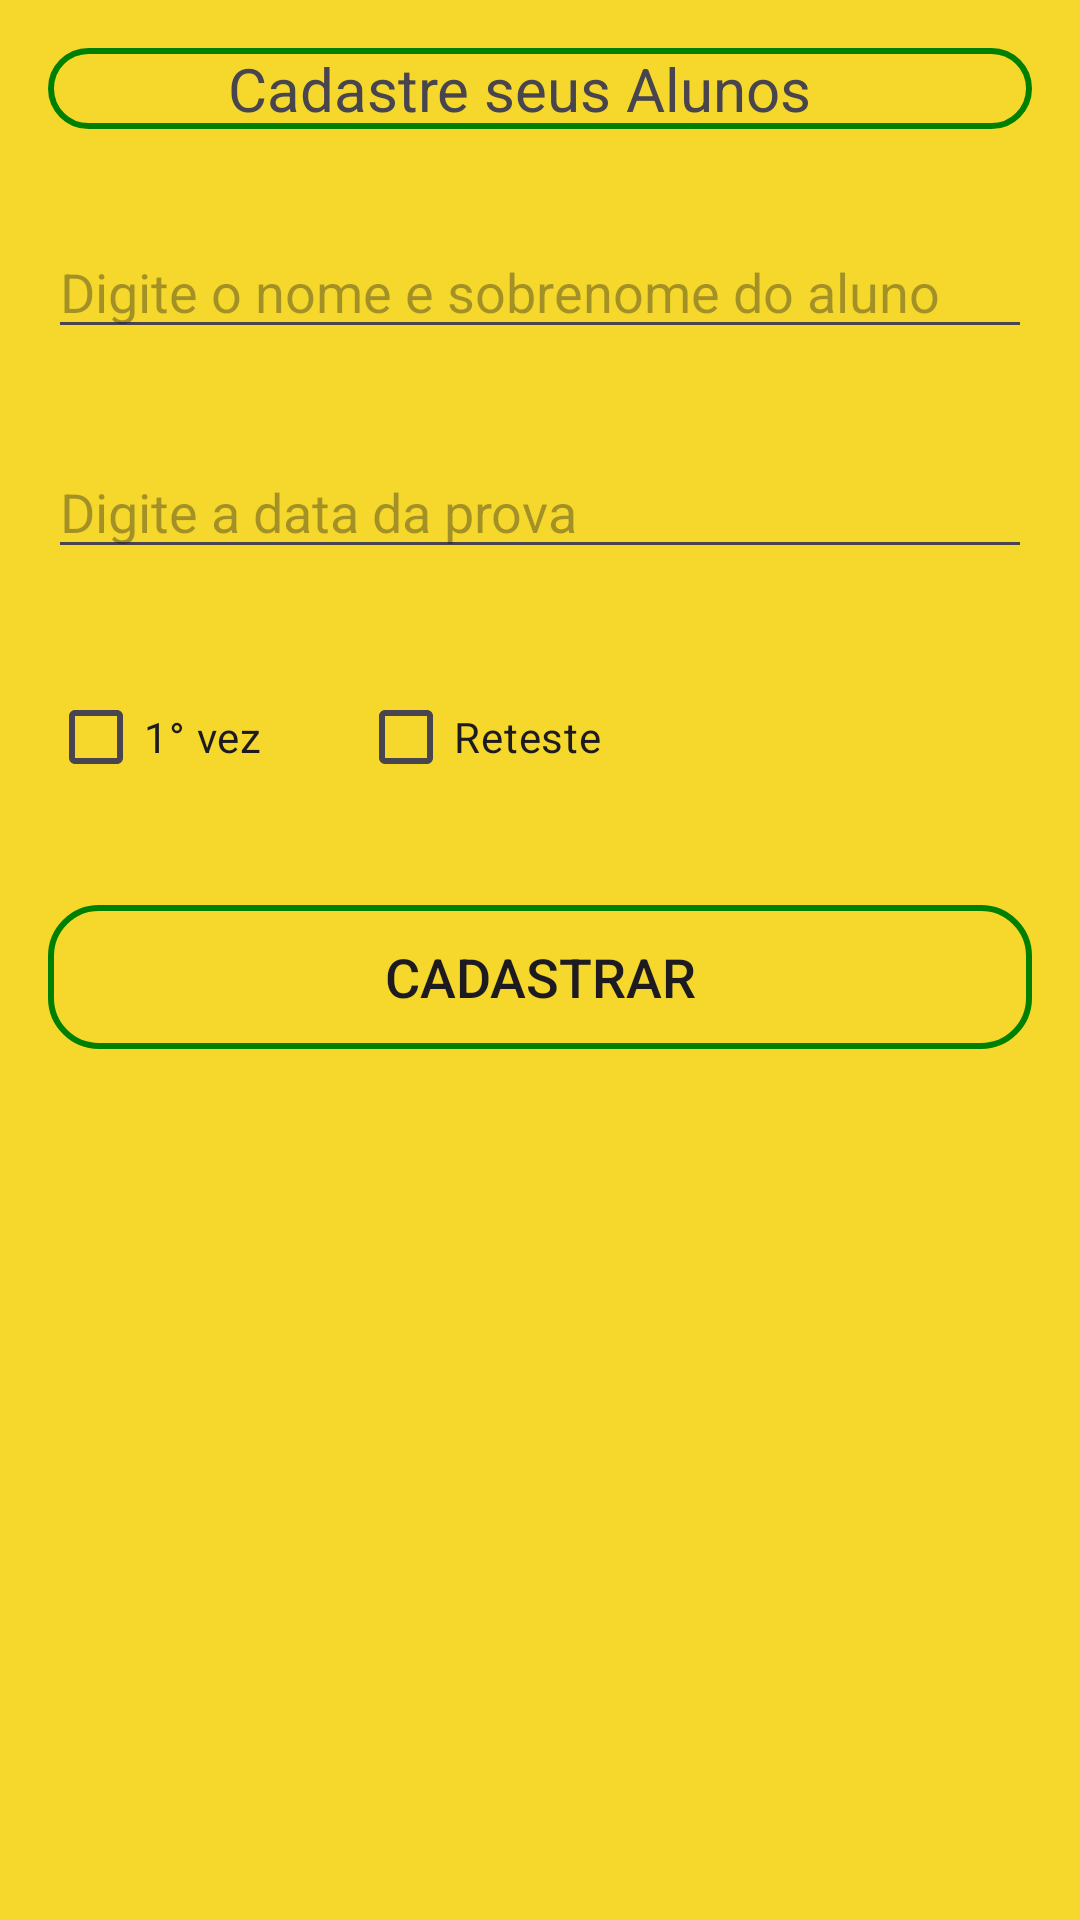

Here is an Android app screen rendered from its layout file. Give the layout XML and the strings, colors and styles it references.
<!-- AndroidManifest.xml: application theme Theme.ProvaMendes -->
<!-- res/layout/fragment_cadastro__prova.xml -->
<?xml version="1.0" encoding="utf-8"?>
<LinearLayout xmlns:android="http://schemas.android.com/apk/res/android"
    xmlns:tools="http://schemas.android.com/tools"
    android:layout_width="match_parent"
    android:layout_height="match_parent"
    android:orientation="vertical"
    android:background="@color/bcground_Fundo"
    tools:context=".presenter.ui.cadastro_ProvaFragment">

    
        <LinearLayout
            android:layout_width="match_parent"
            android:layout_height="wrap_content"
            android:layout_margin="16dp"
            android:background="@drawable/edt_borda_verd_fundo_transparente"
            android:orientation="horizontal">

            <ImageView
                android:id="@+id/img_backCadastroAlunos"
                android:layout_width="wrap_content"
                android:layout_height="wrap_content"
                android:paddingTop="5dp"
                android:paddingStart="10dp"
                android:src="@drawable/ic_arrow_back_24"/>
            <TextView
                android:layout_width="wrap_content"
                android:layout_height="wrap_content"
                android:gravity="center"
                android:text="Cadastre seus Alunos "
                android:textSize="20sp"
                android:layout_marginStart="50dp"/>

        </LinearLayout>

    <EditText
        android:id="@+id/edt_nome"
        android:layout_width="match_parent"
        android:layout_height="wrap_content"
        android:maxLines="1"
        android:hint="Digite o nome e sobrenome do aluno"
        android:layout_margin="16dp"/>

    <EditText
        android:id="@+id/edt_data"
        android:layout_width="match_parent"
        android:layout_height="wrap_content"
        android:maxLines="1"
        android:inputType="date"
        android:hint="Digite a data da prova"
        android:layout_margin="16dp"/>
    <LinearLayout
        android:layout_width="match_parent"
        android:layout_height="wrap_content"
        android:orientation="horizontal">
        <CheckBox

            android:id="@+id/cb_1_vez"
            android:layout_width="wrap_content"
            android:layout_height="wrap_content"
            android:text="1° vez"
            android:maxLines="1"
            android:layout_margin="16dp"/>
        <CheckBox
            android:id="@+id/cb_reteste"
            android:layout_width="wrap_content"
            android:layout_height="wrap_content"
            android:text="Reteste"
            android:maxLines="1"
            android:layout_margin="16dp"/>
    </LinearLayout>


    <androidx.appcompat.widget.AppCompatButton
        android:id="@+id/btn_cadastrar"
        android:layout_width="match_parent"
        android:layout_height="wrap_content"
        android:layout_margin="16dp"
        android:text="Cadastrar"
        android:textSize="18dp"
        android:background="@drawable/edt_borda_verd_fundo_transparente"/>




</LinearLayout>
<!-- resources referenced by this layout -->
<resources>
  <color name="bcground_Fundo">#F5D82B</color>
  <!-- drawable edt_borda_verd_fundo_transparente (drawable) -->
  <?xml version="1.0" encoding="utf-8"?>
  <shape xmlns:android="http://schemas.android.com/apk/res/android">
      <solid android:color="@android:color/transparent"/>
      <stroke android:width="2dp" android:color="#008000"/>
      <corners android:radius="16dp"/>
  </shape>
  <style name="Theme.ProvaMendes" parent="Base.Theme.ProvaMendes" />
  <style name="Base.Theme.ProvaMendes" parent="Theme.Material3.DayNight.NoActionBar">
          
          
      </style>
</resources>
